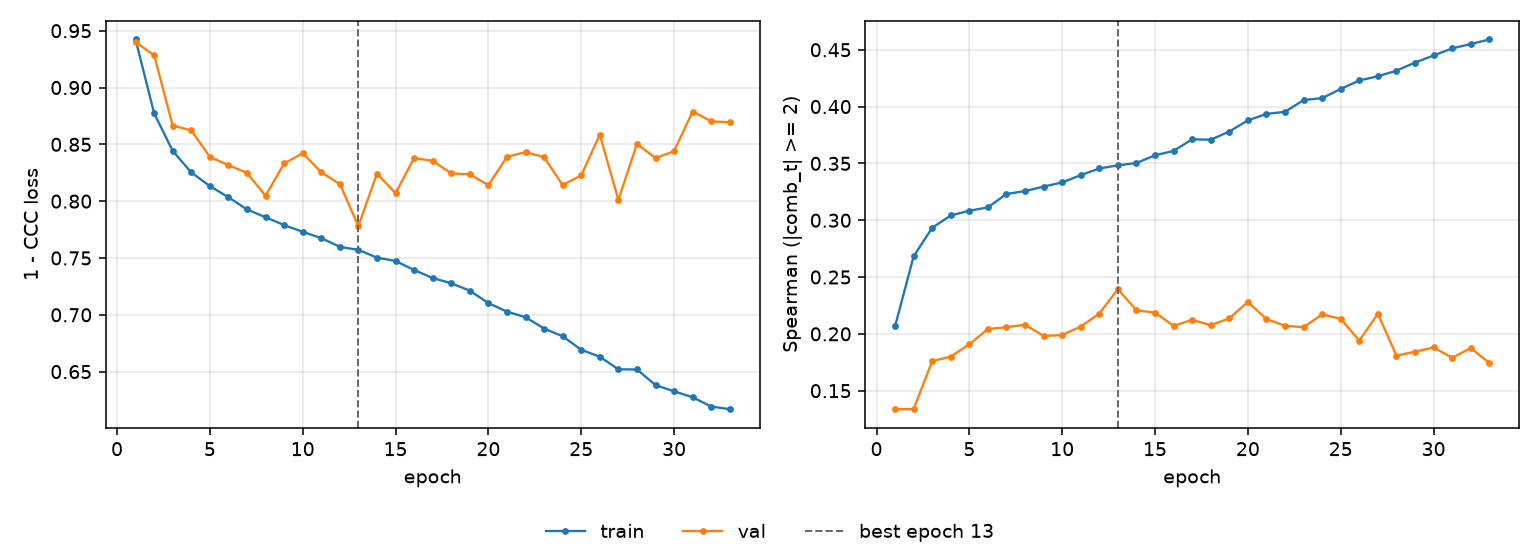

The file beside this chart, header and first rows:
epoch, tr_loss, vl_loss, tr_sp, vl_sp, is_best
1, 0.9423, 0.9399, 0.2067, 0.1337, False
2, 0.8773, 0.9285, 0.2682, 0.1338, False
3, 0.8442, 0.8665, 0.2934, 0.176, False
4, 0.8253, 0.8624, 0.3042, 0.18, False
5, 0.8133, 0.8389, 0.3083, 0.1908, False
6, 0.8035, 0.8317, 0.3113, 0.2042, False
7, 0.7927, 0.8249, 0.3231, 0.2059, False
8, 0.7858, 0.8047, 0.3256, 0.208, False
9, 0.7789, 0.8332, 0.3296, 0.1982, False
10, 0.773, 0.8421, 0.3332, 0.199, False
11, 0.7675, 0.8255, 0.3397, 0.2064, False
12, 0.7598, 0.815, 0.3455, 0.2179, False
13, 0.7571, 0.7781, 0.3483, 0.2394, True
14, 0.7503, 0.8243, 0.3504, 0.2207, False
15, 0.7474, 0.807, 0.3571, 0.2187, False
16, 0.7394, 0.8379, 0.361, 0.207, False
17, 0.7324, 0.8355, 0.3712, 0.2123, False
18, 0.7278, 0.8244, 0.3708, 0.2076, False
19, 0.7212, 0.8236, 0.3781, 0.2137, False
20, 0.7102, 0.8141, 0.3879, 0.2281, False
21, 0.7027, 0.839, 0.3935, 0.213, False
22, 0.6979, 0.8431, 0.3954, 0.2072, False
23, 0.6879, 0.8388, 0.4057, 0.2058, False
24, 0.6811, 0.8141, 0.4074, 0.2172, False
25, 0.6692, 0.8227, 0.4155, 0.2132, False
26, 0.6631, 0.8585, 0.423, 0.1941, False
27, 0.652, 0.8011, 0.4266, 0.2176, False
28, 0.6519, 0.8504, 0.4316, 0.1809, False
29, 0.6381, 0.8379, 0.4387, 0.1843, False
30, 0.6327, 0.8439, 0.4449, 0.188, False
31, 0.6274, 0.8789, 0.4512, 0.179, False
32, 0.6192, 0.8703, 0.455, 0.1875, False
33, 0.6169, 0.8695, 0.459, 0.1746, False
